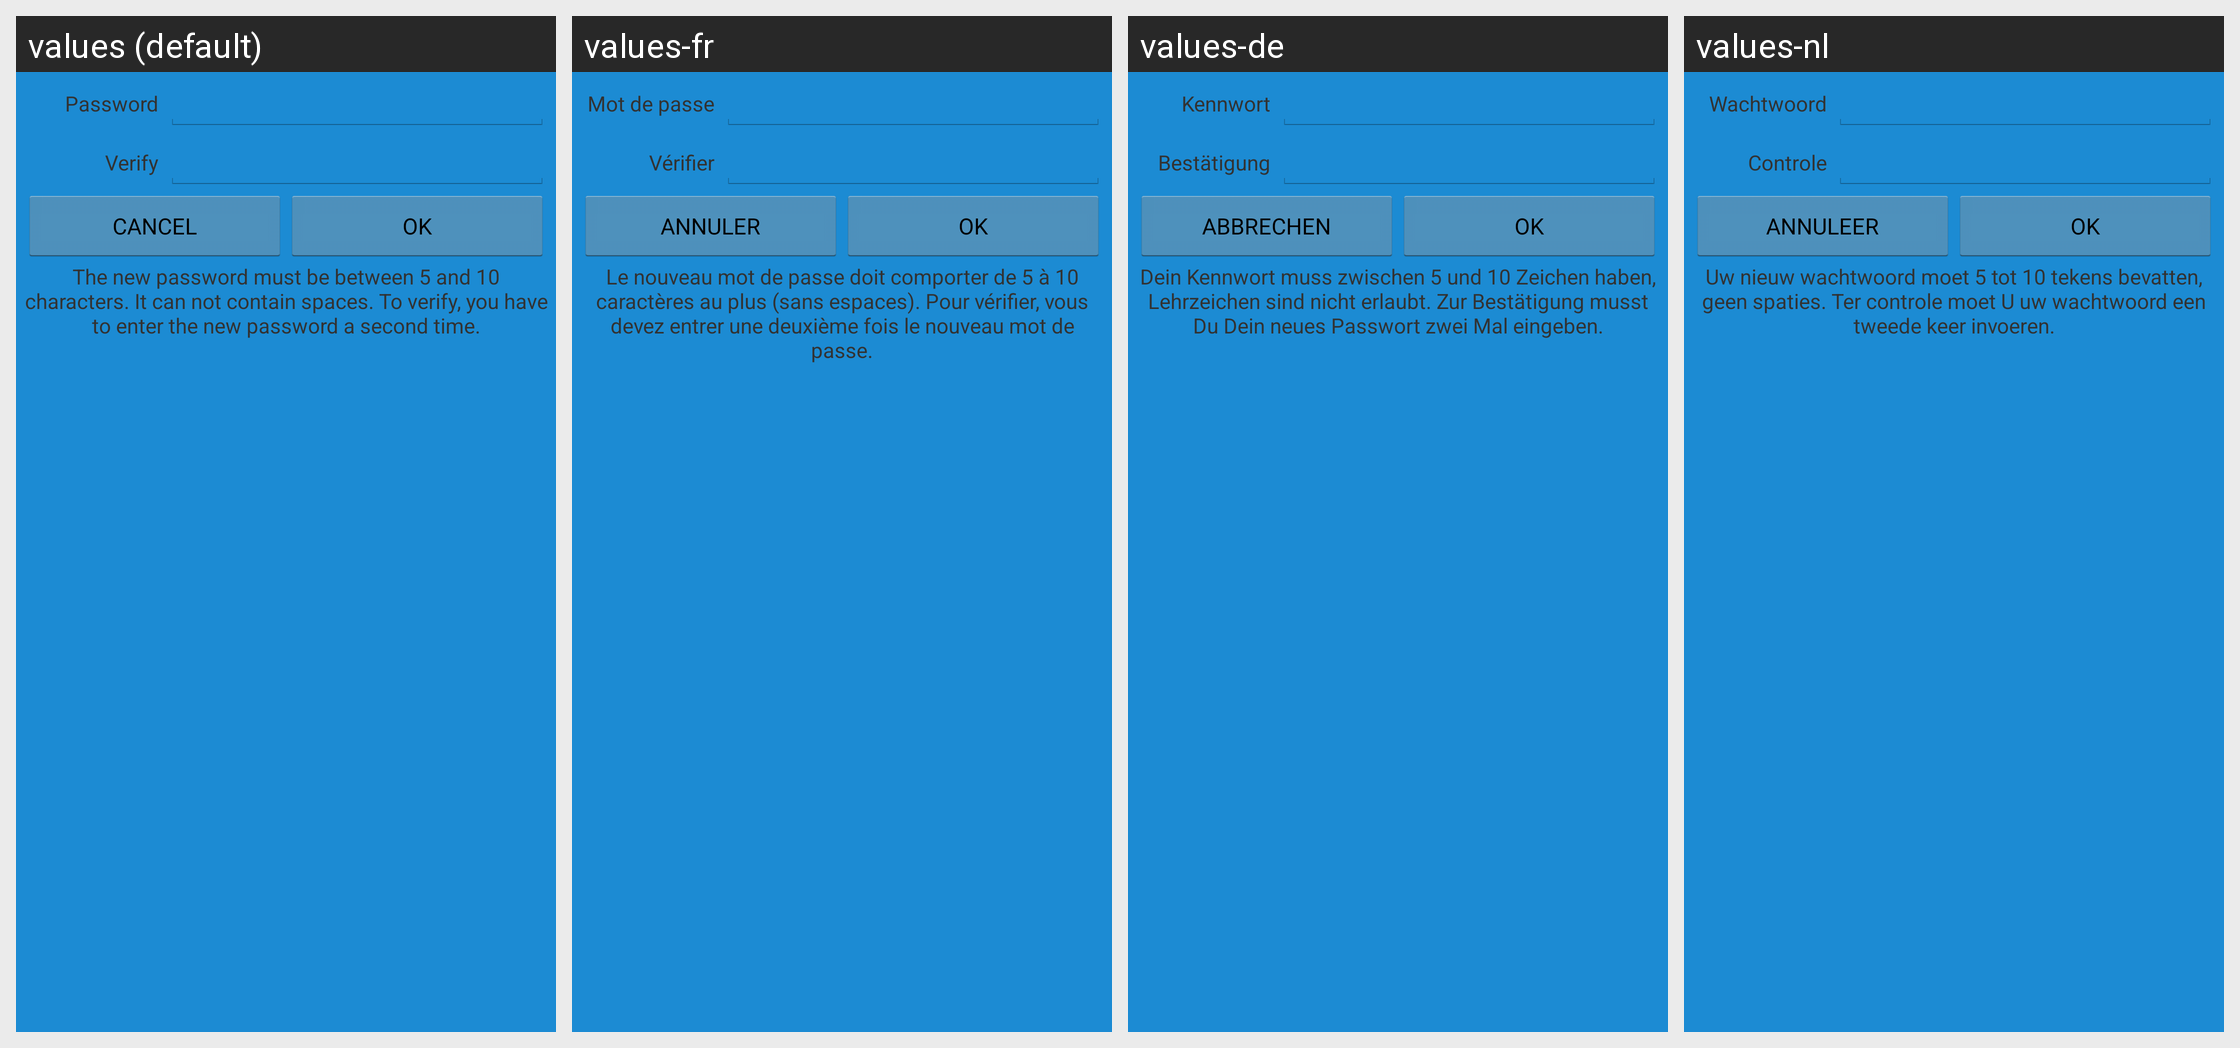

The Android screen above is rendered under several locales of the same app. Produce the string resources it draws, with the default and per-locale values.
Android screen res/layout/changepasswordlayout.xml rendered under 4 locales, left to right: values (default), values-fr, values-de, values-nl. Device: Nexus 5 (rendered at 1080×1920; each locale shown at half size, 540×960, under a caption strip naming it); theme Theme.splash.
Other locales in the repository, not shown: values-ja, values-ko, values-ru, values-tr, values-zh.
Strings drawn on this screen, with the default value and each locale's value (text and hints the layout hard-codes, and strings that could not be matched under every locale, appear in the picture but are not listed):

password
  values: Password
  values-fr: Mot de passe
  values-de: Kennwort
  values-nl: Wachtwoord

verify
  values: Verify
  values-fr: Vérifier
  values-de: Bestätigung
  values-nl: Controle

cancel
  values: Cancel
  values-fr: Annuler
  values-de: Abbrechen
  values-nl: Annuleer

ok
  values: OK
  values-fr: OK
  values-de: OK
  values-nl: OK

new_password_message
  values: The new password must be between 5 and 10 characters. It can not contain spaces. To verify, you have to enter the new password a second time.
  values-fr: Le nouveau mot de passe doit comporter de 5 à 10 caractères au plus (sans espaces). Pour vérifier, vous devez entrer une deuxième fois le nouveau mot de passe.
  values-de: Dein Kennwort muss zwischen 5 und 10 Zeichen haben, Lehrzeichen sind nicht erlaubt. Zur Bestätigung musst Du Dein neues Passwort zwei Mal eingeben.
  values-nl: Uw nieuw wachtwoord moet 5 tot 10 tekens bevatten, geen spaties. Ter controle moet U uw wachtwoord een tweede keer invoeren.
